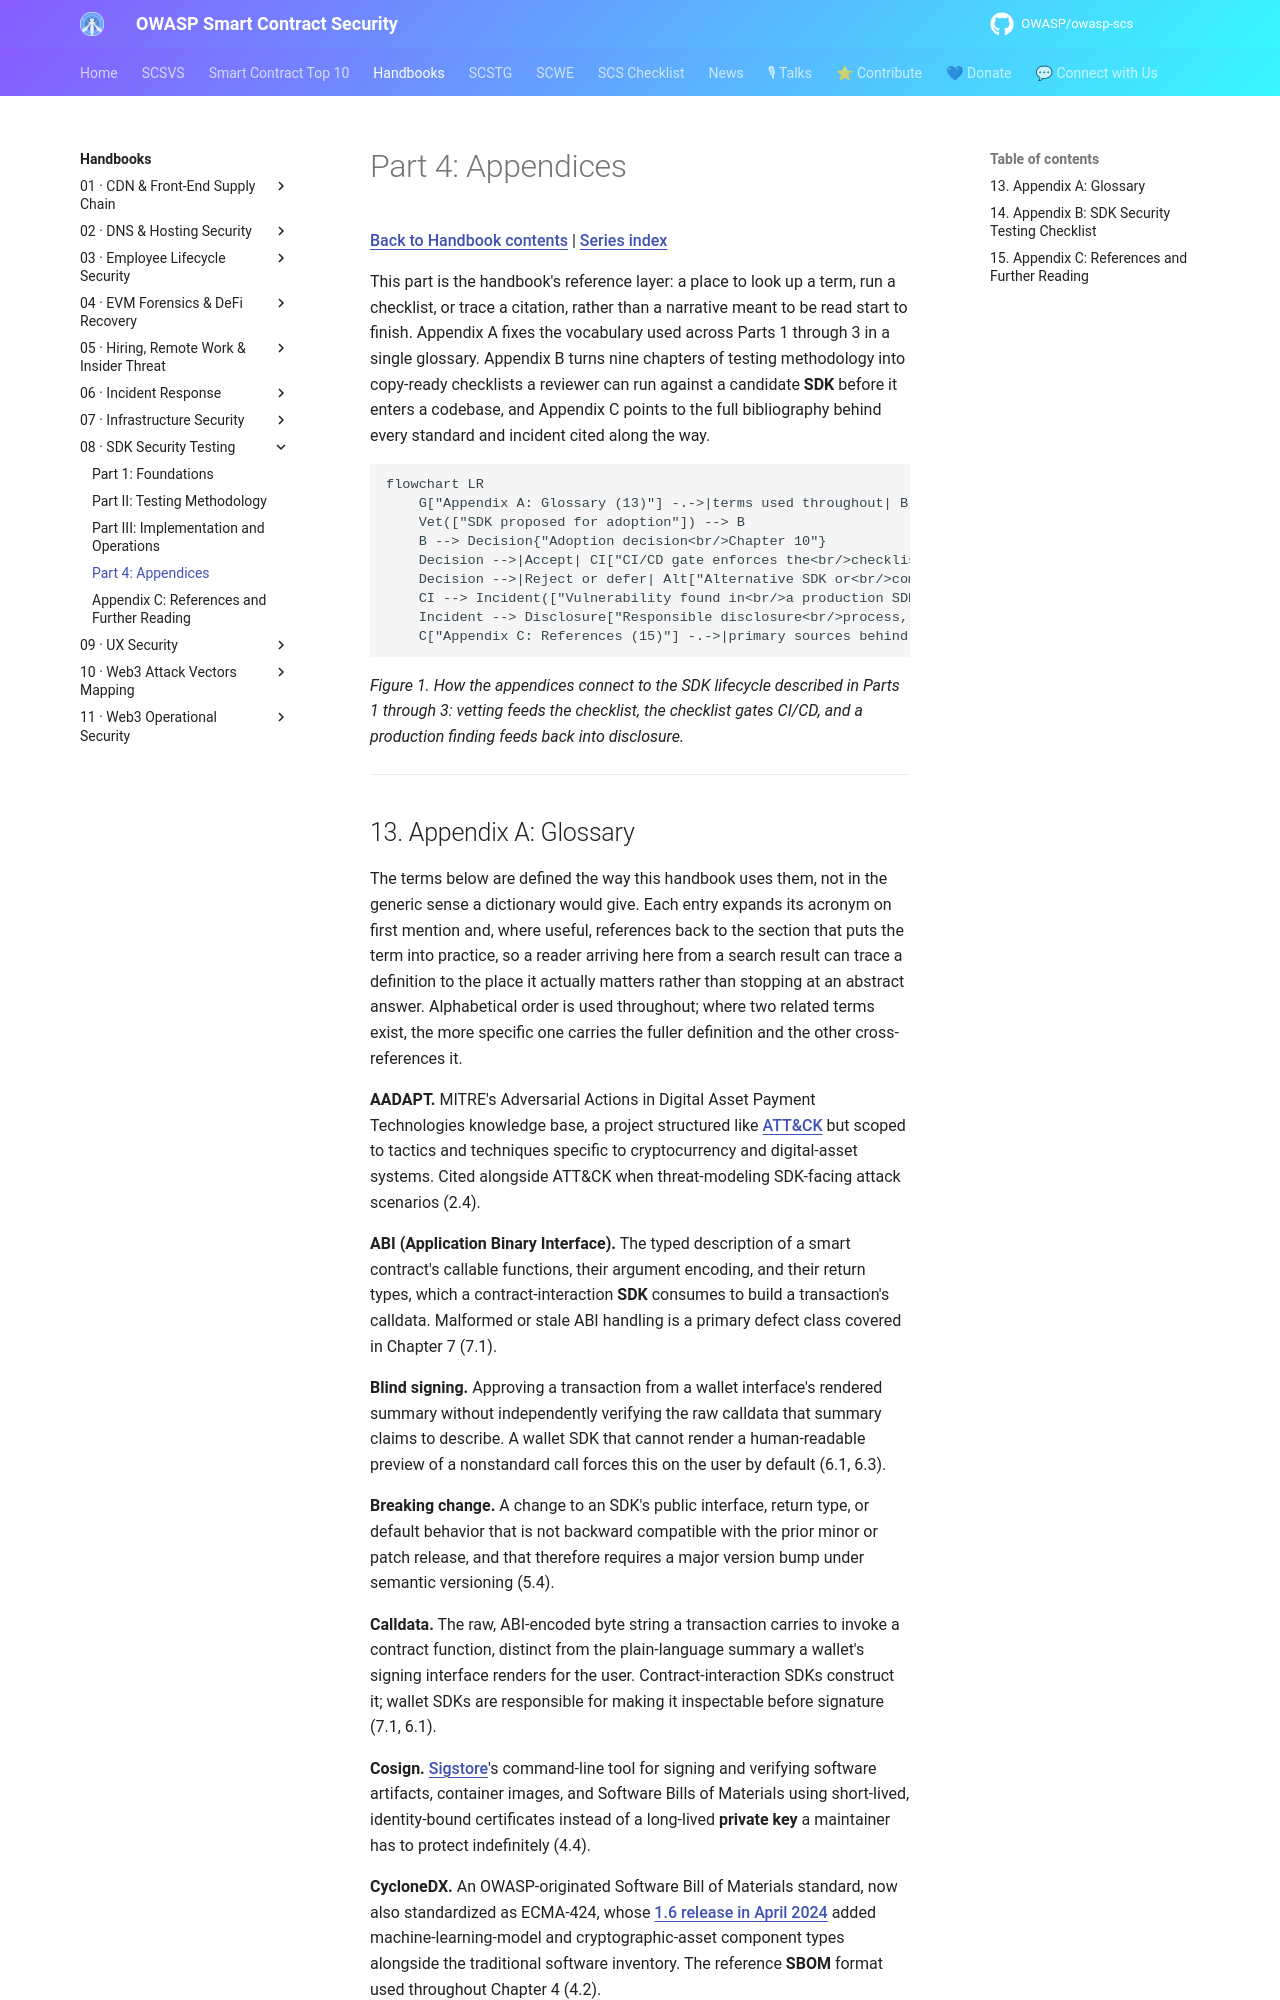

repository: OWASP/owasp-scs · page: handbooks/08-sdk-security-testing/part4-appendices/index.html · generator: mkdocs

# Part 4: Appendices

[Back to Handbook contents](index.md) | [Series index](../index.md)

This part is the handbook's reference layer: a place to look up a term, run a checklist, or trace a citation, rather than a narrative meant to be read start to finish. Appendix A fixes the vocabulary used across Parts 1 through 3 in a single glossary. Appendix B turns nine chapters of testing methodology into copy-ready checklists a reviewer can run against a candidate **SDK** before it enters a codebase, and Appendix C points to the full bibliography behind every standard and incident cited along the way.

```mermaid
flowchart LR
    G["Appendix A: Glossary (13)"] -.->|terms used throughout| B["Appendix B: SDK Security<br/>Testing Checklist (14)"]
    Vet(["SDK proposed for adoption"]) --> B
    B --> Decision{"Adoption decision<br/>Chapter 10"}
    Decision -->|Accept| CI["CI/CD gate enforces the<br/>checklist on every release, Chapter 9"]
    Decision -->|Reject or defer| Alt["Alternative SDK or<br/>compensating controls"]
    CI --> Incident(["Vulnerability found in<br/>a production SDK"])
    Incident --> Disclosure["Responsible disclosure<br/>process, Chapter 12"]
    C["Appendix C: References (15)"] -.->|primary sources behind| G
```

*Figure 1. How the appendices connect to the SDK lifecycle described in Parts 1 through 3: vetting feeds the checklist, the checklist gates CI/CD, and a production finding feeds back into disclosure.*

---
